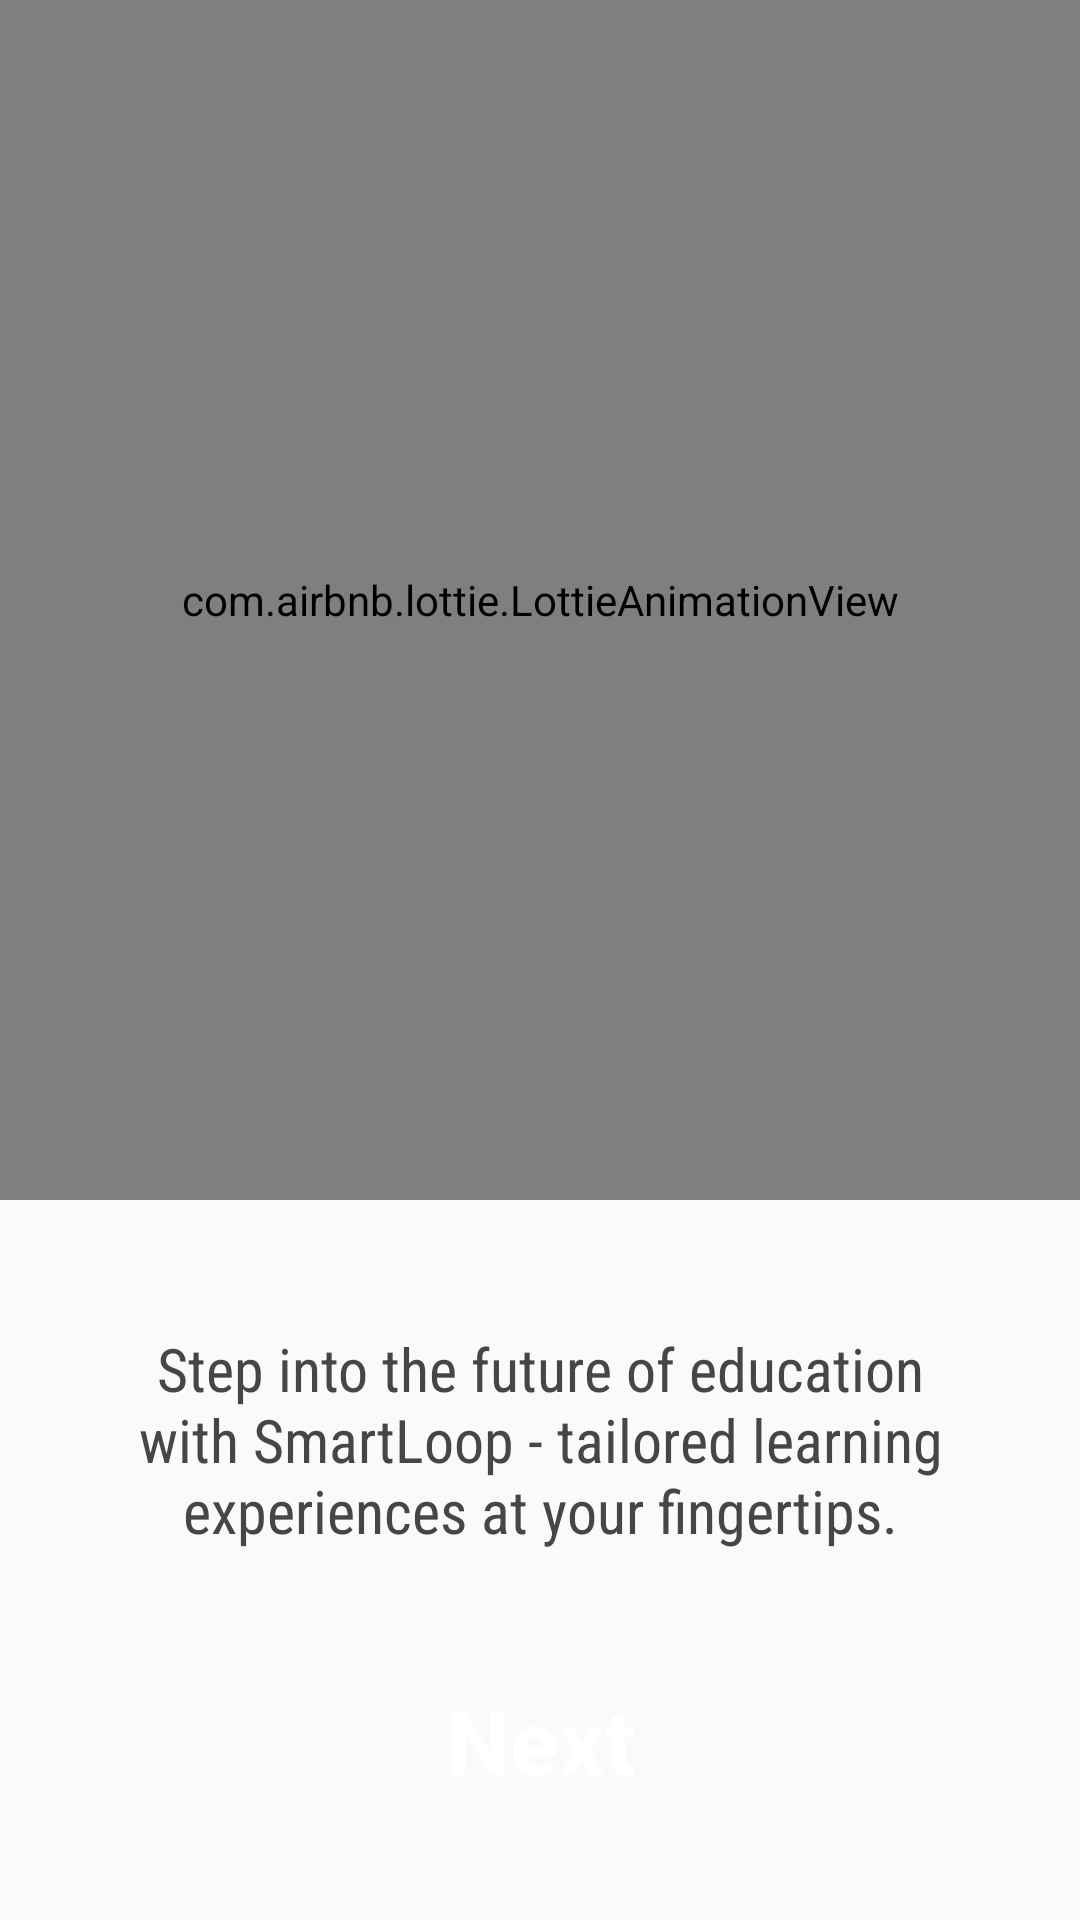

Produce the Android XML layout that renders to this screen, including the resource entries it uses.
<!-- AndroidManifest.xml: application theme Theme.SmartLoop -->
<!-- res/layout/fragment_second_onboarding.xml -->
<?xml version="1.0" encoding="utf-8"?>
<androidx.constraintlayout.widget.ConstraintLayout
    xmlns:android="http://schemas.android.com/apk/res/android"
    xmlns:tools="http://schemas.android.com/tools"
    android:layout_width="match_parent"
    android:layout_height="match_parent"
    xmlns:app="http://schemas.android.com/apk/res-auto"
    tools:context=".screens.SecondOnboardingFragment">

    <com.airbnb.lottie.LottieAnimationView
        android:id="@+id/page2Animation"
        android:layout_width="match_parent"
        android:layout_height="400dp"
        app:layout_constraintBottom_toBottomOf="parent"
        app:layout_constraintEnd_toEndOf="parent"
        app:layout_constraintHorizontal_bias="0.0"
        app:layout_constraintStart_toStartOf="parent"
        app:layout_constraintTop_toTopOf="parent"
        app:layout_constraintVertical_bias="0.0"
        app:lottie_autoPlay="true"
        app:lottie_loop="true"
        app:lottie_rawRes="@raw/animation3"
        tools:ignore="MissingConstraints" />

    <TextView
        android:layout_width="match_parent"
        android:layout_height="wrap_content"
        android:gravity="center"
        android:padding="40dp"
        android:text="Step into the future of education with SmartLoop - tailored learning experiences at your fingertips."
        android:textColor="#474545"
        android:textSize="20sp"
        app:layout_constraintBottom_toTopOf="@+id/next2"
        app:layout_constraintTop_toBottomOf="@+id/page2Animation"
        tools:ignore="MissingConstraints"
        android:fontFamily="sans-serif-condensed"
        tools:layout_editor_absoluteX="16dp" />

    <TextView
        android:id="@+id/next2"
        android:layout_width="wrap_content"
        android:layout_height="wrap_content"
        android:layout_marginBottom="40dp"
        android:gravity="center"
        android:text="Next"
        android:textSize="30sp"
        android:textStyle="bold"
        android:textColor="#fff"
        android:background="@drawable/onboarding_tv"
        app:layout_constraintBottom_toBottomOf="parent"
        app:layout_constraintEnd_toEndOf="parent"
        app:layout_constraintStart_toStartOf="parent" />

</androidx.constraintlayout.widget.ConstraintLayout>
<!-- resources referenced by this layout -->
<resources>
  <style name="Theme.SmartLoop" parent="Base.Theme.SmartLoop" />
  <style name="Base.Theme.SmartLoop" parent="Theme.AppCompat.Light.DarkActionBar">
          
           <item name="colorPrimaryDark">@color/primary</item>
          <item name="colorPrimary">@color/primary</item>
          <item name="colorAccent">@color/accent</item>
      </style>
  <color name="primary">#05115A</color>
  <color name="accent">#F44336</color>
</resources>
